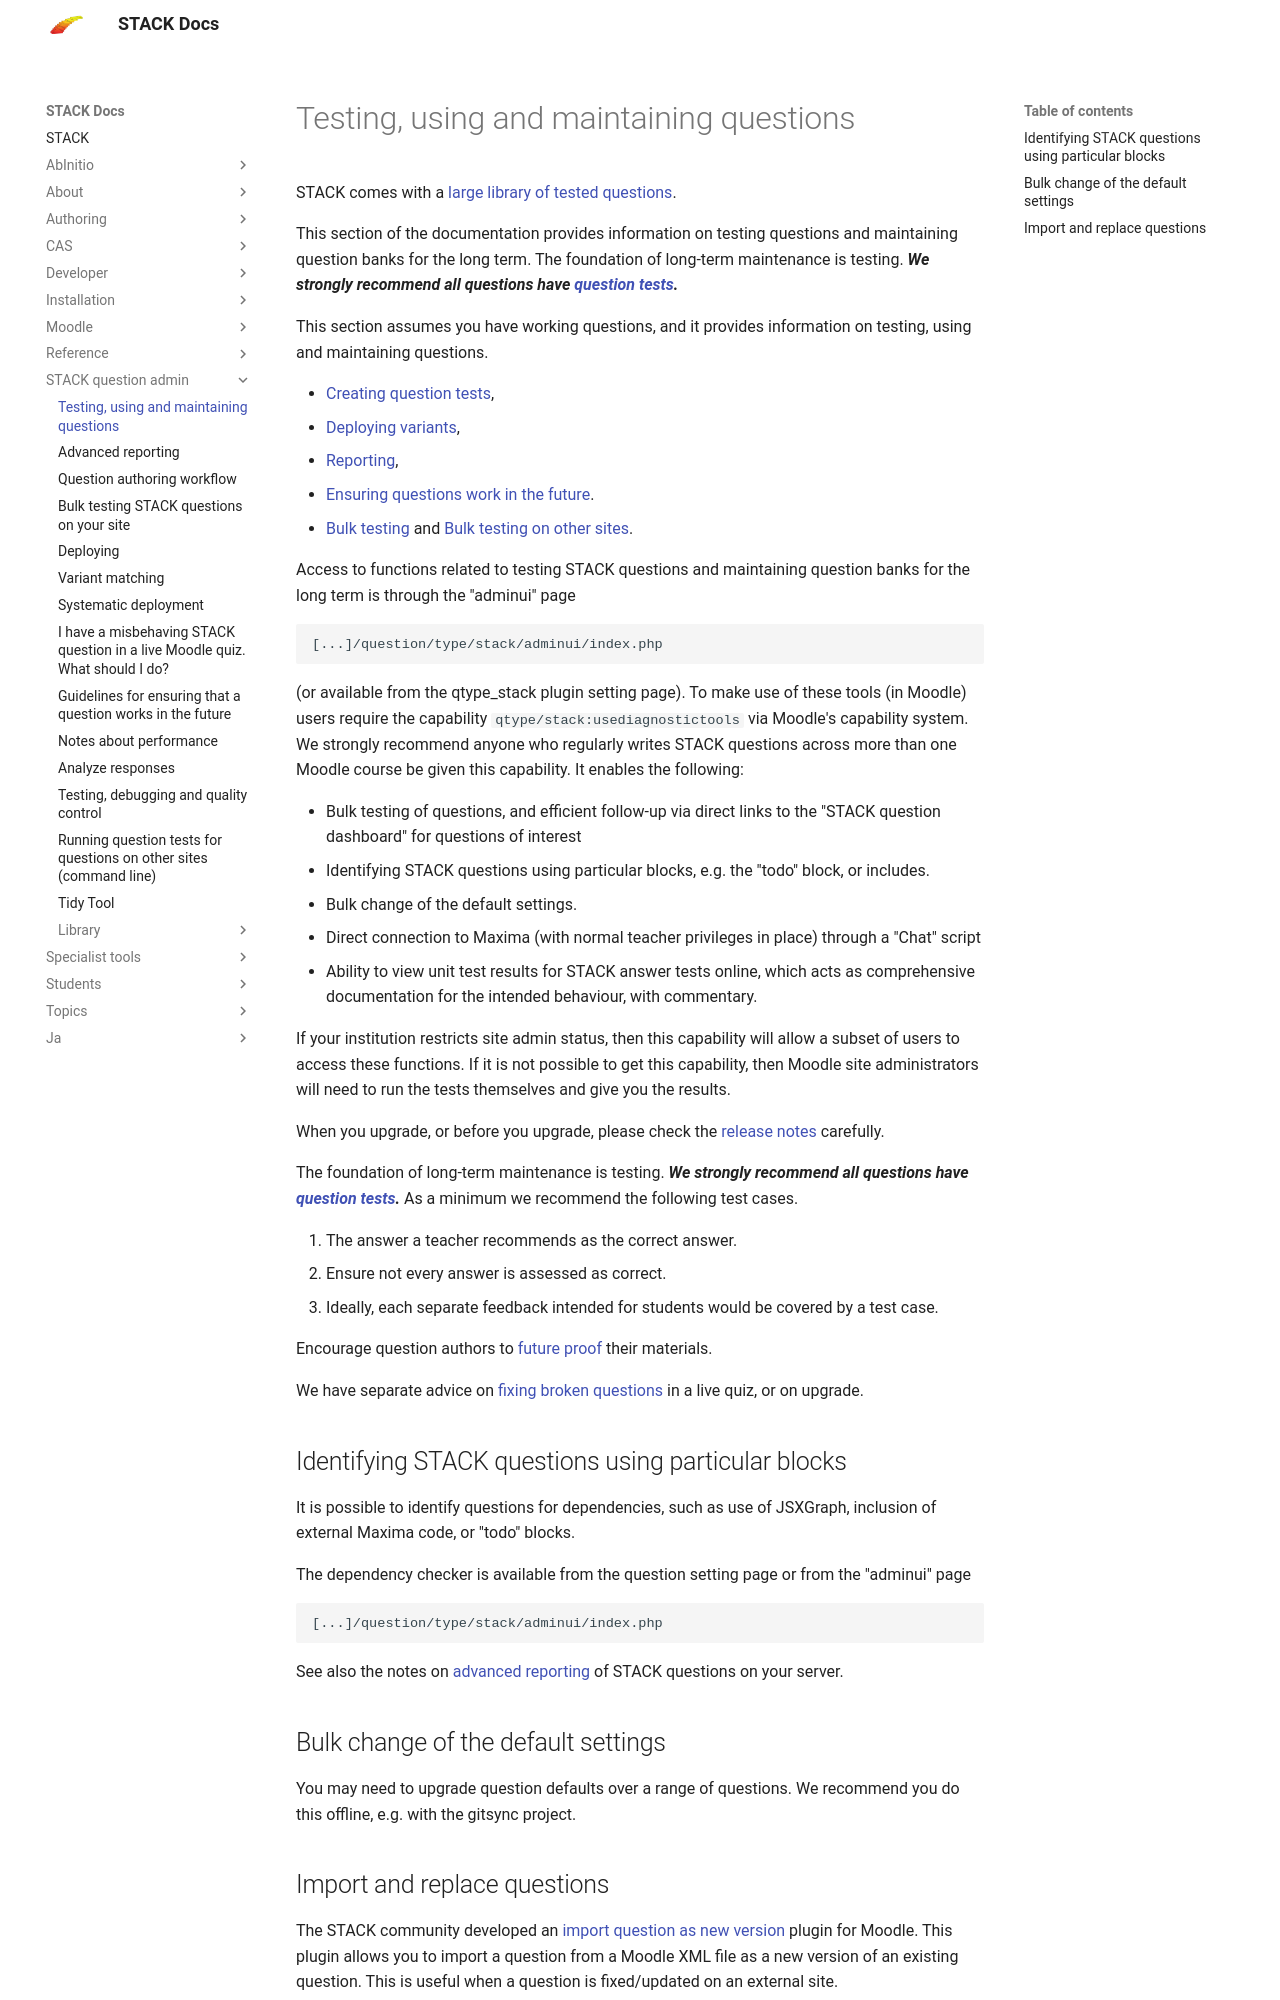

repository: maths/moodle-qtype_stack · page: en/STACK_question_admin/index.html · generator: mkdocs

# Testing, using and maintaining questions

STACK comes with a [large library of tested questions](Library/index.md).

This section of the documentation provides information on testing questions and maintaining question banks for the long term.  The foundation of long-term maintenance is testing.  ___We strongly recommend all questions have [question tests](../STACK_question_admin/Testing.md).___

This section assumes you have working questions, and it provides information on testing, using and maintaining questions.

* [Creating question tests](Testing.md),
* [Deploying variants](Deploying.md),
* [Reporting](Reporting.md),
* [Ensuring questions work in the future](Future_proof.md).
* [Bulk testing](Bulk_testing.md) and [Bulk testing on other sites](Testing_questions_on_other_sites.md).

Access to functions related to testing STACK questions and maintaining question banks for the long term is through the "adminui" page

    [...]/question/type/stack/adminui/index.php

(or available from the qtype_stack plugin setting page).  To make use of these tools (in Moodle) users require the capability `qtype/stack:usediagnostictools` via Moodle's capability system.  We strongly recommend anyone who regularly writes STACK questions across more than one Moodle course be given this capability.  It enables the following:

* Bulk testing of questions, and efficient follow-up via direct links to the "STACK question dashboard" for questions of interest
* Identifying STACK questions using particular blocks, e.g. the "todo" block, or includes.
* Bulk change of the default settings.
* Direct connection to Maxima (with normal teacher privileges in place) through a "Chat" script
* Ability to view unit test results for STACK answer tests online, which acts as comprehensive documentation for the intended behaviour, with commentary.

If your institution restricts site admin status, then this capability will allow a subset of users to access these functions. If it is not possible to get this capability, then Moodle site administrators will need to run the tests themselves and give you the results.

When you upgrade, or before you upgrade, please check the [release notes](../Developer/Development_history.md) carefully.

The foundation of long-term maintenance is testing.  ___We strongly recommend all questions have [question tests](../STACK_question_admin/Testing.md).___  As a minimum we recommend the following test cases.

1. The answer a teacher recommends as the correct answer.
2. Ensure not every answer is assessed as correct.
3. Ideally, each separate feedback intended for students would be covered by a test case.

Encourage question authors to [future proof](../STACK_question_admin/Future_proof.md) their materials.

We have separate advice on [fixing broken questions](Fixing_broken_questions.md) in a live quiz, or on upgrade.

## Identifying STACK questions using particular blocks

It is possible to identify questions for dependencies, such as use of JSXGraph, inclusion of external Maxima code, or "todo" blocks.

The dependency checker is available from the question setting page or from the "adminui" page

    [...]/question/type/stack/adminui/index.php

See also the notes on [advanced reporting](Advanced_reporting.md) of STACK questions on your server.
